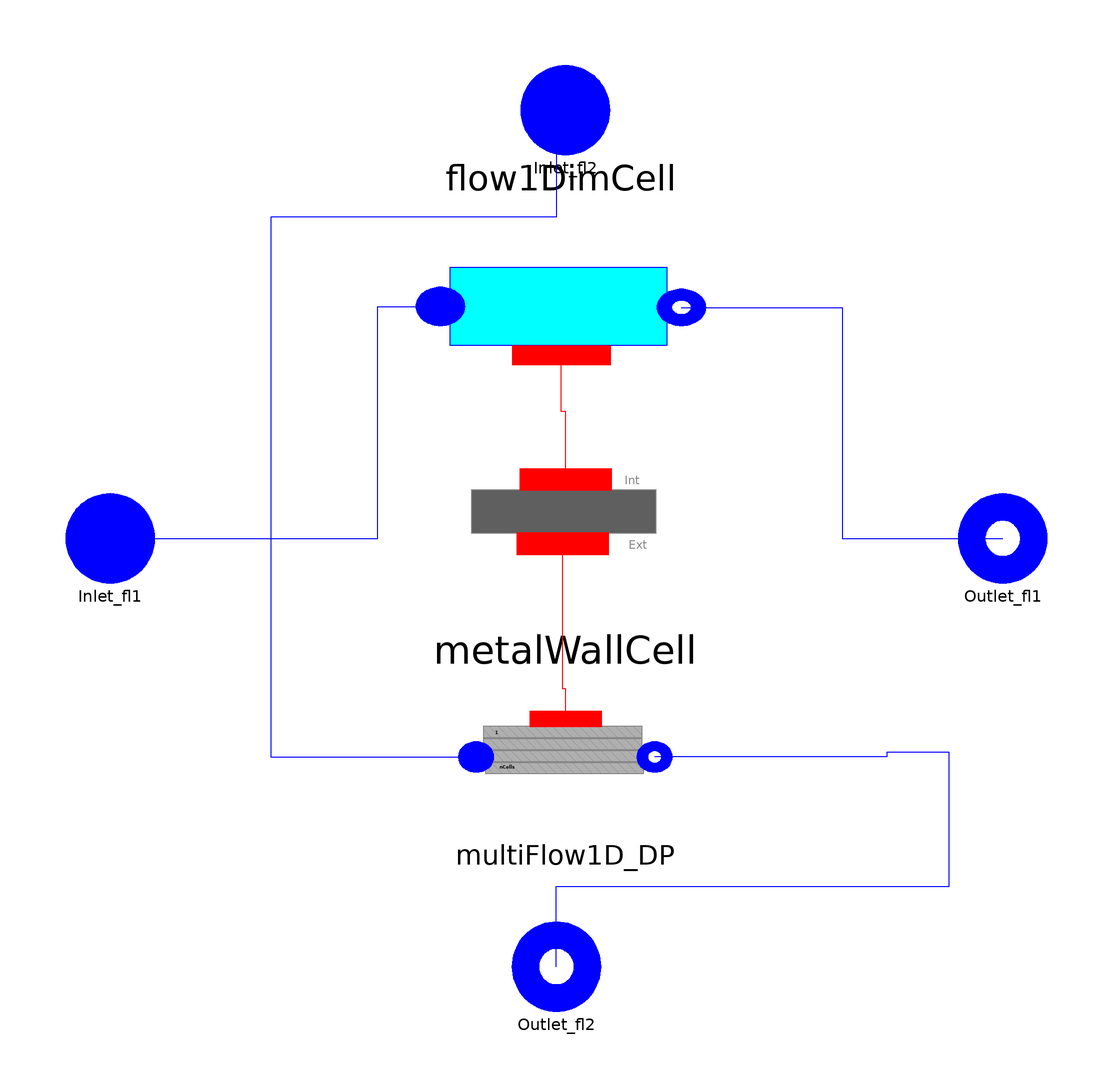

Above is the diagram view of the following Modelica model: its components placed by their Placement annotations and its connect equations drawn as lines.

model CrossHX
parameter Integer N(min=1) = 5 "Number of cells";
 replaceable package Medium1 =ThermoCycle.Media.R245fa_CP  constrainedby
    Modelica.Media.Interfaces.PartialMedium "Working fluid" annotation (choicesAllMatching=true);
 replaceable package Medium2 =Modelica.Media.Air.SimpleAir constrainedby
    Modelica.Media.Interfaces.PartialMedium "Secondary fluid fluid" annotation (choicesAllMatching = true);

  /*******************************************  PARAMETER *****************************************************************/
  /*Geometry*/
  parameter Modelica.SIunits.Volume V_wf =  0.0397
    "Volume of working fluid side";
  parameter Modelica.SIunits.Area A_wf = 16.18
    "Lateral surface of working fluid side";
  parameter Modelica.SIunits.Volume V_sf= 0.0397 "Total volume of fluid";
  parameter Modelica.SIunits.Area A_sf= 16.18 "Total Lateral surface";
  parameter Modelica.SIunits.MassFlowRate Mdotnom_wf = 0.2588
    "Nominal fluid flow rate";
  parameter Modelica.SIunits.MassFlowRate Mdotnom_sf= 3
    "Nominal fluid flow rate";
/* MetalWall parameter */
  parameter Modelica.SIunits.Mass M_wall_tot= 69 "Mass of the Wall ";
  parameter Modelica.SIunits.SpecificHeatCapacity c_wall= 500
    "Specific heat capacity of the metal ";

/******************************** HEAT TRANSFER **************************************************/
/*Secondary fluid*/
replaceable model Medium2HeatTransferModel =
      ThermoCycle.Components.HeatFlow.HeatTransfer.ConvectiveHeatTransfer.MassFlowDependence
   constrainedby
    ThermoCycle.Components.HeatFlow.HeatTransfer.ConvectiveHeatTransfer.BaseClasses.PartialConvectiveCorrelation
                                                                                                        annotation (Dialog(group="Heat transfer", tab="General"),choicesAllMatching=true);
/*Working fluid*/
replaceable model Medium1HeatTransferModel =
      ThermoCycle.Components.HeatFlow.HeatTransfer.ConvectiveHeatTransfer.MassFlowDependence
   constrainedby
    ThermoCycle.Components.HeatFlow.HeatTransfer.ConvectiveHeatTransfer.BaseClasses.PartialConvectiveCorrelation
                                                                                                        annotation (Dialog(group="Heat transfer", tab="General"),choicesAllMatching=true);

parameter Modelica.SIunits.CoefficientOfHeatTransfer Unom_l= 300
    "if HTtype = LiqVap : Heat transfer coefficient, liquid zone " annotation (Dialog(group="Heat transfer", tab="General"));
  parameter Modelica.SIunits.CoefficientOfHeatTransfer Unom_tp= 700
    "if HTtype = LiqVap : heat transfer coefficient, two-phase zone" annotation (Dialog(group="Heat transfer", tab="General"));
  parameter Modelica.SIunits.CoefficientOfHeatTransfer Unom_v= 400
    "if HTtype = LiqVap : heat transfer coefficient, vapor zone" annotation (Dialog(group="Heat transfer", tab="General"));
  parameter Modelica.SIunits.CoefficientOfHeatTransfer Unom_sf= 100
    "Constant heat transfer coefficient" annotation (Dialog(group="Heat transfer", tab="General"));

/*PRESSURE DROP SECONDARY FLUID */

   parameter Boolean UseNom_sf=false
    "Use Nominal conditions to compute pressure drop characteristics" annotation (Dialog(group="Pdrop_sf", tab="General"));
 parameter Modelica.SIunits.Length h_sf=0
    "Static fluid head (dp = h * rho * g)"                                        annotation (Dialog(enable=(not UseNom),group="Pdrop_sf", tab="General"));
  parameter Real k_sf= 38.4E3*9.5
    "Coefficient for linear pressure drop (dp = k * V_dot)"                            annotation (Dialog(enable=(not UseNom_sf),group="Pdrop_sf", tab="General"));
  parameter Modelica.SIunits.Area Athroat_sf=(2*9.5*23282.7)^(-0.5)
    "Valve throat area for quadratic pressure drop (dp = 1/A²*M_dot²/(2*rho))"
                                                                                 annotation (Dialog(enable=(not UseNom_sf),group="Pdrop_sf", tab="General"));
 parameter Modelica.SIunits.Pressure DELTAp_0_sf=500
    "Pressure drop below which a 3rd order interpolation is used for the computation of the flow rate in order to avoid infinite derivative at 0"
                                                                                                        annotation (Dialog(group="Pdrop_sf", tab="General"));
parameter Modelica.SIunits.Pressure p_nom_sf=1e5 "Nominal pressure"
                       annotation (Dialog(group="Pdrop_sf",tab="Nominal Conditions"));
parameter Modelica.SIunits.Temperature T_nom_sf=283.15 "Nominal temperature"
                          annotation (Dialog(group="Pdrop_sf",tab="Nominal Conditions"));
 parameter Modelica.SIunits.Density rho_nom_sf=Medium1.density_pT(
          p_nom_sf,
          T_nom_sf) "Nominal density"    annotation (Dialog(group="Pdrop_sf",tab="Nominal Conditions"));
  parameter Modelica.SIunits.Pressure   DELTAp_stat_nom_sf=0
    "Nominal static pressure drop"
                           annotation (Dialog(group="Pdrop_sf",tab="Nominal Conditions"));
  parameter Modelica.SIunits.Pressure   DELTAp_lin_nom_sf=0
    "Nominal linear pressure drop"
                           annotation (Dialog(group="Pdrop_sf",tab="Nominal Conditions"));
  parameter Modelica.SIunits.Pressure   DELTAp_quad_nom_sf=0
    "Nominal quadratic pressure drop"                                                      annotation (Dialog(group="Pdrop_sf",tab="Nominal Conditions"));
   parameter Boolean   use_rho_nom_sf=false
    "Use the nominal density for the computation of the pressure drop (i.e it depends only the flow rate)"
                           annotation (Dialog(group="Pdrop_sf",tab="Nominal Conditions"));

/************************************************* INITIALIZATION ********************************/

 /* WorkingFluid Initial values */
parameter Modelica.SIunits.Pressure pstart_wf = 23.57
    "Fluid pressure start value"     annotation (Dialog(tab="Initialization"));
  parameter Medium1.Temperature Tstart_wf_in "Inlet temperature start value"
     annotation (Dialog(tab="Initialization"));
  //parameter Medium1.Temperature Tstart_wf_out "outlet temperature start value"annotation (Dialog(tab="Initialization"));
  parameter Medium1.SpecificEnthalpy hstart_wf_in=Medium1.specificEnthalpy_pT(pstart_wf,Tstart_wf_in)
    "Start value of inlet enthalpy"
    annotation (Dialog(tab="Initialization"));

  /*Metal Wall*/
  parameter Modelica.SIunits.Temperature T_start_wall = (Tstart_wf_in + T_nom_sf)/2
    "Start value of temperature (initialized by default)"
    annotation (Dialog(tab="Initialization"));
parameter Boolean steadystate_wf=true
    "if true, sets the derivative of h (working fluids enthalpy in each cell) to zero during Initialization"
    annotation (Dialog(group="Intialization options", tab="Initialization"));
parameter Boolean steadystate_T_wall=true
    "if true, sets the derivative of T_wall to zero during Initialization"    annotation (Dialog(group="Intialization options", tab="Initialization"));
      parameter Boolean constinit_sf=false
    "if true, sets the pressure drop to a constant value at the beginning of the simulation in order to avoid oscillations"
    annotation (Dialog(group="Intialization options",tab="Initialization"));
  parameter Boolean UseHomotopy_sf=false
    "if true, uses homotopy to set the pressure drop to zero in the first initialization"
  annotation (Dialog(group="Intialization options",tab="Initialization"));
  parameter Modelica.SIunits.Pressure   DELTAp_start_sf=DELTAp_stat_nom_sf + DELTAp_lin_nom_sf + DELTAp_quad_nom_sf
    "Start Value for the pressure drop"                                                         annotation (Dialog(group="Intialization options",tab="Initialization"));
    parameter Modelica.SIunits.Time t_init_sf=10
    "if constinit is true, time during which the pressure drop is set to the constant value DELTAp_start"
    annotation (Dialog(tab="Initialization", enable=constinit));

/*************************************** NUMERICAL OPTIONS    *****************************************************************/

/* Working Fluid */
  import ThermoCycle.Functions.Enumerations.Discretizations;
  parameter Discretizations Discretization_wf=ThermoCycle.Functions.Enumerations.Discretizations.centr_diff
    "Selection of the spatial discretization scheme"  annotation (Dialog(tab="Numerical options"));
  parameter Boolean Mdotconst_wf=false
    "Set to yes to assume constant mass flow rate at each node (easier convergence)"
    annotation (Dialog(tab="Numerical options"));
  parameter Boolean max_der_wf=false
    "Set to yes to limit the density derivative during phase transitions"
    annotation (Dialog(tab="Numerical options"));
  parameter Boolean filter_dMdt_wf=false
    "Set to yes to filter dMdt with a first-order filter"
    annotation (Dialog(tab="Numerical options"));
  parameter Real max_drhodt_wf=100 "Maximum value for the density derivative"
    annotation (Dialog(enable=filter_dMdt, tab="Numerical options"));
  parameter Modelica.SIunits.Time TT_wf=1
    "Integration time of the first-order filter"
    annotation (Dialog(enable=max_der_wf, tab="Numerical options"));

  ThermoCycle.Components.FluidFlow.Pipes.MultiFlow1D    multiFlow1D_DP(
    redeclare package Medium = Medium2,
    redeclare final model MultiFlow1DimHeatTransferModel =
        Medium2HeatTransferModel,
    N=N,
    V_f=V_sf,
    Mdotnom=Mdotnom_sf,
    Unom=Unom_sf,
    UseNom=UseNom_sf,
    h=h_sf,
    k=k_sf,
    DELTAp_0=DELTAp_0_sf,
    p_nom=p_nom_sf,
    T_nom=T_nom_sf,
    rho_nom=rho_nom_sf,
    DELTAp_stat_nom=DELTAp_stat_nom_sf,
    DELTAp_lin_nom=DELTAp_lin_nom_sf,
    DELTAp_quad_nom=DELTAp_quad_nom_sf,
    use_rho_nom=use_rho_nom_sf,
    constinit=constinit_sf,
    UseHomotopy=UseHomotopy_sf,
    DELTAp_start=DELTAp_start_sf,
    t_init=t_init_sf,
    A_f=A_sf,
    A=Athroat_sf)
    annotation (Placement(transformation(extent={{-20,-66},{20,-32}})));
ThermoCycle.Components.HeatFlow.Walls.MetalWallL metalWallCell[N](
    each M_wall=M_wall_tot/N,
    each c_wall=c_wall,
    each Tstart_wall=T_start_wall,
    each steadystate_T_wall=steadystate_T_wall,
    each Aext=A_sf/N,
    each Aint=A_wf/N)
    annotation (Placement(transformation(extent={{-34,-18},{34,30}})));
    ThermoCycle.Components.FluidFlow.Pipes.Cell1Dim           flow1DimCell[N](
    redeclare package Medium = Medium1,
    redeclare final model HeatTransfer =
        Medium1HeatTransferModel,
    each Vi=V_wf/N,
    each Ai=A_wf/N,
    each Mdotnom=Mdotnom_wf,
    each Unom_l=Unom_l,
    each Unom_tp=Unom_tp,
    each Unom_v=Unom_v,
    each pstart=pstart_wf,
    each Discretization=Discretization_wf,
    each Mdotconst=Mdotconst_wf,
    each max_der=max_der_wf,
    each filter_dMdt=filter_dMdt_wf,
    each max_drhodt=max_drhodt_wf,
    each TT=TT_wf,
    each steadystate=steadystate_wf,
    each hstart = hstart_wf_in)    annotation (Placement(transformation(extent={{-28,74},{26,30}})));
ThermoCycle.Interfaces.Fluid.FlangeA Inlet_fl1(redeclare package Medium =        Medium1)
    annotation (Placement(transformation(extent={{-112,-10},{-92,10}})));
ThermoCycle.Interfaces.Fluid.FlangeB Outlet_fl1(redeclare package Medium =        Medium1)
    annotation (Placement(transformation(extent={{88,-10},{108,10}})));
ThermoCycle.Interfaces.Fluid.FlangeA Inlet_fl2(redeclare package Medium =Medium2)
    annotation (Placement(transformation(extent={{-10,86},{10,106}})));
ThermoCycle.Interfaces.Fluid.FlangeB Outlet_fl2(redeclare package Medium=Medium2)
    annotation (Placement(transformation(extent={{-12,-106},{8,-86}})));
equation
  // Connect wall and refrigerant cells with eachother
  for i in 1:N-1 loop
    connect(flow1DimCell[i].OutFlow, flow1DimCell[i+1].InFlow);
  end for;
// flow1DimCell.hstart = linspace(hstart_wf_in,hstart_wf_out,N);
  connect(Outlet_fl2, multiFlow1D_DP.flangeB) annotation (Line(
      points={{-2,-96},{-2,-78},{86,-78},{86,-48},{72,-48},{72,-49},{20,-49}},
      color={0,0,255},
      smooth=Smooth.None));
  connect(Inlet_fl1, flow1DimCell[1].InFlow) annotation (Line(
      points={{-102,0},{-42,0},{-42,52},{-28,52}},
      color={0,0,255},
      smooth=Smooth.None));
  connect(flow1DimCell[N].OutFlow, Outlet_fl1) annotation (Line(
      points={{26,51.78},{62,51.78},{62,0},{98,0}},
      color={0,0,255},
      smooth=Smooth.None));
  connect(metalWallCell.Wall_ext, multiFlow1D_DP.thermalPortCell) annotation (
      Line(
      points={{-0.68,-1.2},{-0.68,-33.6},{0,-33.6},{0,-40.5}},
      color={255,0,0},
      smooth=Smooth.None));
  connect(Inlet_fl2, multiFlow1D_DP.flangeA) annotation (Line(
      points={{0,96},{-2,96},{-2,72},{-66,72},{-66,-49},{-20,-49}},
      color={0,0,255},
      smooth=Smooth.None));
  connect(flow1DimCell.Wall_int, metalWallCell.Wall_int) annotation (Line(
      points={{-1,41},{-1,28.5},{0,28.5},{0,13.2}},
      color={255,0,0},
      smooth=Smooth.None));
  annotation (Diagram(graphics), Icon(graphics={
        Rectangle(
          extent={{-100,100},{100,-100}},
          lineColor={0,0,0},
          fillColor={230,230,230},
          fillPattern=FillPattern.Solid,
          lineThickness=0.5),
        Line(points={{-80,2},{80,2},{62,12},{80,2},{64,-10}},      smooth=
              Smooth.None),
        Line(points={{-80,1},{80,1},{62,11},{80,1},{64,-11}},      smooth=
              Smooth.None,
          origin={-2,-1},
          rotation=-90)}),
    Documentation(info="<html>
<p>Model <b>CrossHX</b> represent the model of a cross flow plate heat exchanger where air is used as secondary fluid. Pressure drop is taken into account in the air side. It is based on the connection of different sub-components: </p>
<p><ul>
<li>A Flow1Dim component representing the flow of the fluid in one side of the exchanger </li>
<li>A MultiFlow1D component representing the flow of air in the other side of the exchanger </li>
<li>A MetalWall component representing the thermal energy accumulation in the metal wall </li>
</ul></p>
<p><b>Modelling options</b> </p>
<p>In the <b>Initialization</b> tab the following options are availabe: </p>
<p><ul>
<li>steadystate_wf: if true, the derivative of enthalpy of the working fluid is set to zero during <i>Initialization</i> </li>
<li>steadystate_T_wall: if true, the derivative of temperature of the metal wall is set to zero during <i>Initialization</i> </li>
<li>constinit_sf: if true, the pressure drop in the air side is set to a constant value during <i>Initialization</i> </li>
<li>UseHomotopy_sf: if true, it uses homotopy to set the pressure drop to zero during <i>Initialization</i> </li>
</ul></p>
<p><b>Numerical options</b></p>
<p>The numerical options available for the <b>CrossHX</b> are the one implemented in <a href=\"modelica://ThermoCycle.Components.FluidFlow.Pipes.Cell1Dim\">Cell1Dim</a>. </p>
</html>"));
end CrossHX;